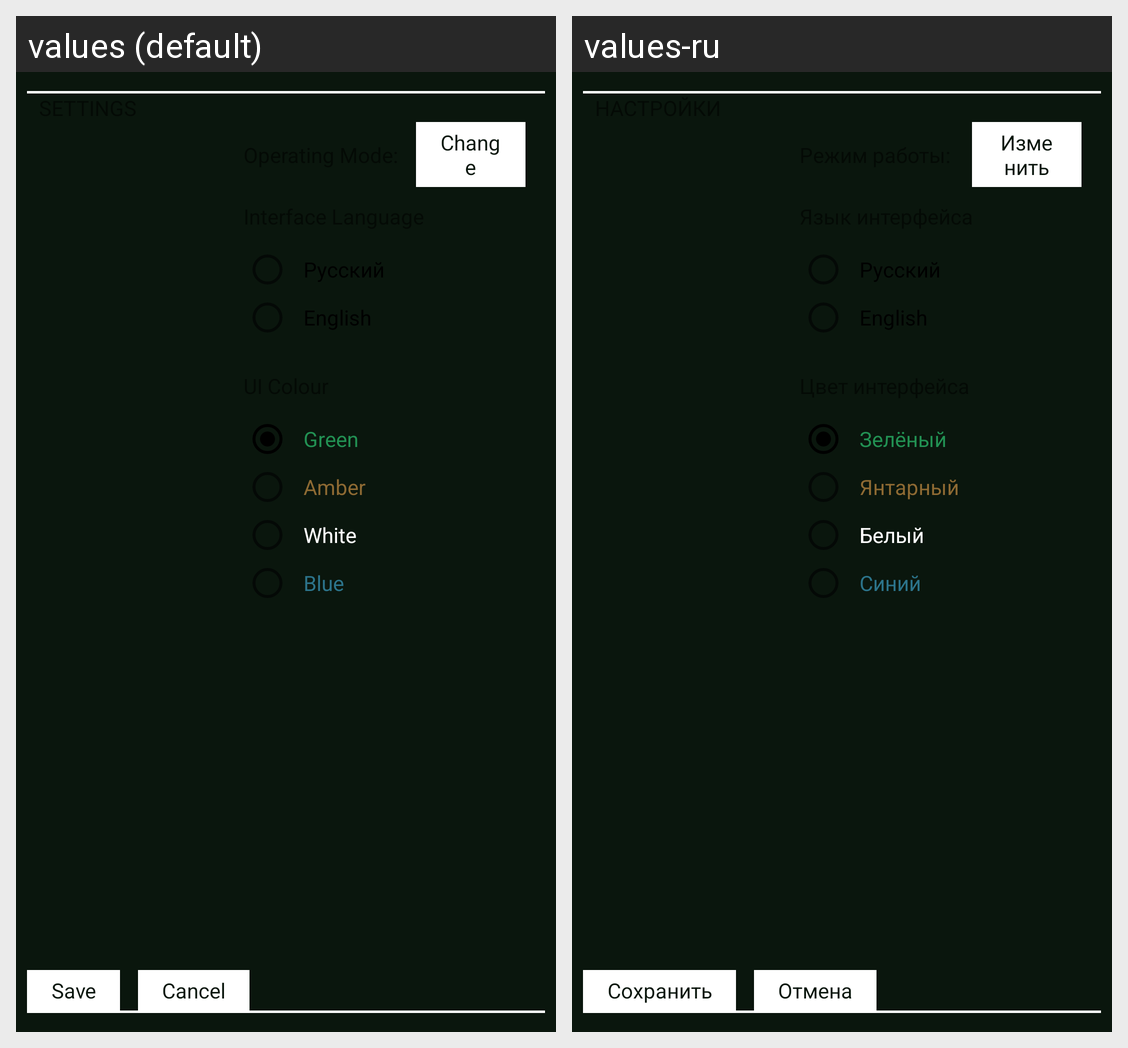

For this localized Android screen grid, give each drawn string resource with its value in every locale shown.
Android screen res/layout/layout_tab_settings.xml rendered under 2 locales, left to right: values (default), values-ru. Device: Nexus 5 (rendered at 1080×1920; each locale shown at half size, 540×960, under a caption strip naming it); theme Theme.PipDroid.
Strings drawn on this screen, with the default value and each locale's value (text and hints the layout hard-codes, and strings that could not be matched under every locale, appear in the picture but are not listed):

settings_mode_change_button
  values: Change
  values-ru: Изменить

settings_UI_Colour_1
  values: Green
  values-ru: Зелёный

settings_UI_Colour_2
  values: Amber
  values-ru: Янтарный

settings_UI_Colour_3
  values: White
  values-ru: Белый

settings_UI_Colour_4
  values: Blue
  values-ru: Синий

action_save
  values: Save
  values-ru: Сохранить

cancel
  values: Cancel
  values-ru: Отмена
